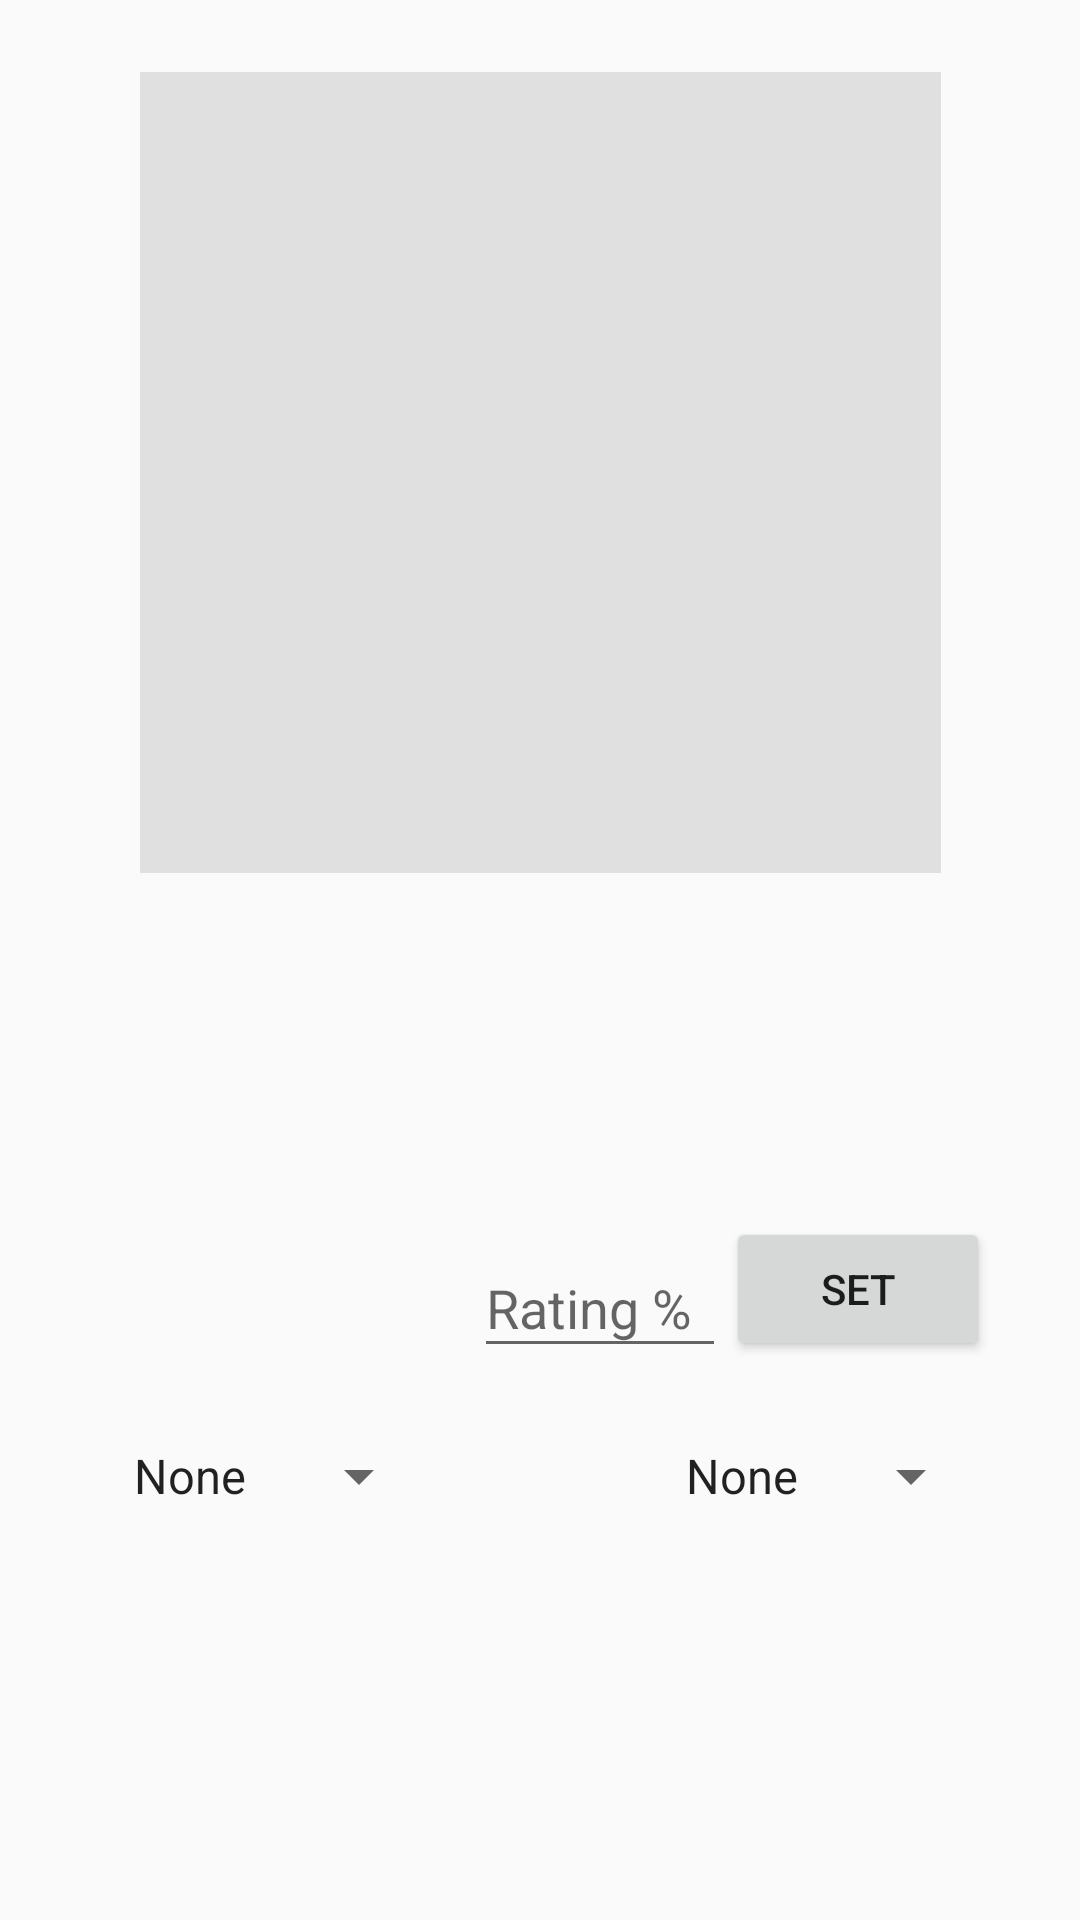

Android layout source for this screen:
<!-- AndroidManifest.xml: application theme AppTheme -->
<!-- res/layout/media_controls.xml -->
<?xml version="1.0" encoding="utf-8"?>
<androidx.constraintlayout.widget.ConstraintLayout
    xmlns:android="http://schemas.android.com/apk/res/android"
    xmlns:app="http://schemas.android.com/apk/res-auto"
    xmlns:tools="http://schemas.android.com/tools"
    android:layout_width="match_parent"
    android:layout_height="match_parent"
    tools:context=".MediaAppControllerActivity">

    <ImageView
        android:id="@+id/media_art"
        android:layout_width="0dp"
        android:layout_height="0dp"
        android:layout_marginTop="24dp"
        android:background="@color/background_grey"
        android:scaleType="centerCrop"
        app:layout_constraintBottom_toTopOf="@+id/media_title"
        app:layout_constraintDimensionRatio="1:1"
        app:layout_constraintTop_toTopOf="parent"
        app:layout_constraintLeft_toLeftOf="parent"
        app:layout_constraintRight_toRightOf="parent"
        tools:ignore="contentDescription"
        tools:src="@drawable/ic_album_black_24dp"
        tools:visibility="visible" />

    <TextView
        android:id="@+id/media_title"
        style="@style/TextAppearance.AppCompat.Large"
        android:layout_width="wrap_content"
        android:layout_height="wrap_content"
        android:layout_marginBottom="8dp"
        android:gravity="center"
        android:paddingTop="16dp"
        android:textStyle="bold"
        app:layout_constraintLeft_toLeftOf="@+id/primaryGuidelineStart"
        app:layout_constraintRight_toLeftOf="@+id/primaryGuidelineEnd"
        app:layout_constraintBottom_toTopOf="@+id/media_artist"
        tools:text="Title" />

    <TextView
        android:id="@+id/media_artist"
        style="@style/TextAppearance.AppCompat.Small"
        android:layout_width="wrap_content"
        android:layout_height="wrap_content"
        android:layout_marginTop="8dp"
        android:gravity="center"
        app:layout_constraintLeft_toLeftOf="@+id/primaryGuidelineStart"
        app:layout_constraintRight_toLeftOf="@+id/primaryGuidelineEnd"
        app:layout_constraintBottom_toTopOf="@+id/media_album"
        tools:text="Artist" />

    <TextView
        android:id="@+id/media_album"
        style="@style/TextAppearance.AppCompat.Medium"
        android:layout_width="wrap_content"
        android:layout_height="wrap_content"
        android:layout_marginTop="8dp"
        android:gravity="center"
        android:paddingBottom="16dp"
        app:layout_constraintLeft_toLeftOf="@+id/primaryGuidelineStart"
        app:layout_constraintRight_toLeftOf="@+id/primaryGuidelineEnd"
        app:layout_constraintBottom_toTopOf="@+id/rating"
        tools:text="Album" />

    <include
        android:id="@+id/rating"
        layout="@layout/media_ratings"
        android:layout_width="wrap_content"
        android:layout_height="wrap_content"
        android:layout_marginBottom="8dp"
        android:layout_marginEnd="8dp"
        android:layout_marginLeft="8dp"
        android:layout_marginRight="8dp"
        android:layout_marginTop="8dp"
        app:layout_constraintLeft_toLeftOf="@+id/primaryGuidelineStart"
        app:layout_constraintBottom_toTopOf="@+id/group_toggle_repeat"
        app:layout_constraintRight_toRightOf="@+id/primaryGuidelineEnd" />

    <ImageButton
        android:id="@+id/action_skip_30s_backward"
        style="@style/AppTheme.MediaControl"
        android:layout_width="wrap_content"
        android:layout_height="wrap_content"
        android:layout_marginBottom="8dp"
        android:contentDescription="@string/action_skip_30s_backward"
        app:layout_constraintBottom_toTopOf="@+id/mediaControlsGuideline"
        app:layout_constraintEnd_toStartOf="@id/centerGuideline"
        app:srcCompat="@drawable/ic_replay_30_black_32dp" />

    <ImageButton
        android:id="@+id/action_skip_30s_forward"
        style="@style/AppTheme.MediaControl"
        android:layout_width="wrap_content"
        android:layout_height="wrap_content"
        android:layout_marginBottom="8dp"
        android:layout_marginStart="8dp"
        android:contentDescription="@string/action_skip_30s_forward"
        app:layout_constraintBottom_toTopOf="@+id/mediaControlsGuideline"
        app:layout_constraintLeft_toLeftOf="@+id/centerGuideline"
        app:layout_constraintStart_toStartOf="@id/centerGuideline"
        app:srcCompat="@drawable/ic_forward_30_black_32dp" />

    <LinearLayout
        android:id="@+id/group_toggle_repeat"
        android:layout_width="wrap_content"
        android:layout_height="wrap_content"
        android:layout_margin="8dp"
        android:gravity="center"
        android:orientation="vertical"
        app:layout_constraintBottom_toTopOf="@+id/mediaControlsGuideline"
        app:layout_constraintEnd_toStartOf="@+id/action_skip_30s_backward"
        app:layout_constraintLeft_toLeftOf="@+id/centerGuideline"
        app:layout_constraintStart_toEndOf="@+id/primaryGuidelineStart">

        <ImageView
            android:id="@+id/repeat_mode_icon"
            style="@style/AppTheme.MediaControl"
            android:layout_width="wrap_content"
            android:layout_height="wrap_content"
            android:contentDescription="@string/action_set_repeat"
            app:srcCompat="@drawable/ic_repeat_black_32dp" />

        <Spinner
            android:id="@+id/repeat_mode"
            android:layout_height="wrap_content"
            android:layout_width="wrap_content"
            android:entries="@array/repeat_modes" />

    </LinearLayout>

    <LinearLayout
        android:id="@+id/group_toggle_shuffle"
        android:layout_width="wrap_content"
        android:layout_height="wrap_content"
        android:layout_margin="8dp"
        android:gravity="center"
        android:orientation="vertical"
        app:layout_constraintBottom_toTopOf="@+id/mediaControlsGuideline"
        app:layout_constraintEnd_toStartOf="@+id/primaryGuidelineEnd"
        app:layout_constraintLeft_toLeftOf="@+id/centerGuideline"
        app:layout_constraintStart_toEndOf="@+id/action_skip_30s_forward">

        <ImageView
            android:id="@+id/shuffle_mode_icon"
            style="@style/AppTheme.MediaControl"
            android:layout_width="wrap_content"
            android:layout_height="wrap_content"
            android:contentDescription="@string/action_set_shuffle"
            app:srcCompat="@drawable/ic_shuffle_toggle_32dp" />

        <Spinner
            android:id="@+id/shuffle_mode"
            android:layout_width="wrap_content"
            android:layout_height="wrap_content"
            android:entries="@array/shuffle_modes" />

    </LinearLayout>

    <ImageButton
        android:id="@+id/action_skip_previous"
        style="@style/AppTheme.MediaControl"
        android:layout_width="wrap_content"
        android:layout_height="wrap_content"
        android:contentDescription="@string/action_skip_previous"
        android:visibility="visible"
        app:layout_constraintTop_toBottomOf="@+id/mediaControlsGuideline"
        app:layout_constraintRight_toLeftOf="@+id/action_fast_rewind"
        app:srcCompat="@drawable/ic_skip_previous_black_32dp" />

    <ImageButton
        android:id="@+id/action_fast_rewind"
        style="@style/AppTheme.MediaControl"
        android:layout_width="wrap_content"
        android:layout_height="wrap_content"
        android:contentDescription="@string/action_fast_rewind"
        app:layout_constraintTop_toBottomOf="@+id/mediaControlsGuideline"
        app:layout_constraintRight_toLeftOf="@+id/action_resume"
        app:srcCompat="@drawable/ic_fast_rewind_black_32dp" />

    <ImageButton
        android:id="@+id/action_resume"
        style="@style/AppTheme.MediaControl"
        android:layout_width="wrap_content"
        android:layout_height="wrap_content"
        android:contentDescription="@string/action_resume"
        app:layout_constraintTop_toBottomOf="@+id/mediaControlsGuideline"
        app:layout_constraintRight_toLeftOf="@+id/action_pause"
        app:srcCompat="@drawable/ic_play_arrow_black_32dp" />

    <ImageButton
        android:id="@+id/action_pause"
        style="@style/AppTheme.MediaControl"
        android:layout_width="wrap_content"
        android:layout_height="wrap_content"
        android:contentDescription="@string/action_pause"
        app:layout_constraintTop_toBottomOf="@+id/mediaControlsGuideline"
        app:layout_constraintLeft_toLeftOf="@+id/centerGuideline"
        app:layout_constraintRight_toLeftOf="@+id/centerGuideline"
        app:srcCompat="@drawable/ic_pause_black_32dp" />

    <ImageButton
        android:id="@+id/action_stop"
        style="@style/AppTheme.MediaControl"
        android:layout_width="wrap_content"
        android:layout_height="wrap_content"
        android:contentDescription="@string/action_stop"
        android:visibility="visible"
        app:layout_constraintTop_toBottomOf="@+id/mediaControlsGuideline"
        app:layout_constraintLeft_toRightOf="@+id/action_pause"
        app:srcCompat="@drawable/ic_stop_black_32dp"
        tools:background="@drawable/bg_unsupported_action" />

    <ImageButton
        android:id="@+id/action_fast_forward"
        style="@style/AppTheme.MediaControl"
        android:layout_width="wrap_content"
        android:layout_height="wrap_content"
        android:contentDescription="@string/action_fast_forward"
        app:layout_constraintTop_toBottomOf="@+id/mediaControlsGuideline"
        app:layout_constraintLeft_toRightOf="@+id/action_stop"
        app:srcCompat="@drawable/ic_fast_forward_black_32dp" />

    <ImageButton
        android:id="@+id/action_skip_next"
        style="@style/AppTheme.MediaControl"
        android:layout_width="wrap_content"
        android:layout_height="wrap_content"
        android:contentDescription="@string/action_skip_next"
        app:layout_constraintTop_toBottomOf="@+id/mediaControlsGuideline"
        app:layout_constraintLeft_toRightOf="@+id/action_fast_forward"
        app:srcCompat="@drawable/ic_skip_next_black_32dp" />

    <androidx.constraintlayout.widget.Guideline
        android:id="@+id/centerGuideline"
        android:layout_width="wrap_content"
        android:layout_height="wrap_content"
        android:orientation="vertical"
        app:layout_constraintGuide_percent="0.5"
        app:layout_constraintTop_toTopOf="@+id/mediaControlsGuideline" />

    <androidx.constraintlayout.widget.Guideline
        android:id="@+id/mediaControlsGuideline"
        android:layout_width="wrap_content"
        android:layout_height="wrap_content"
        android:orientation="horizontal"
        app:layout_constraintGuide_percent="0.8" />

    <androidx.constraintlayout.widget.Guideline
        android:id="@+id/primaryGuidelineStart"
        android:layout_width="wrap_content"
        android:layout_height="wrap_content"
        android:orientation="vertical"
        app:layout_constraintGuide_begin="16dp" />

    <androidx.constraintlayout.widget.Guideline
        android:id="@+id/primaryGuidelineEnd"
        android:layout_width="wrap_content"
        android:layout_height="wrap_content"
        android:orientation="vertical"
        app:layout_constraintGuide_end="16dp" />

</androidx.constraintlayout.widget.ConstraintLayout>
<!-- res/layout/media_ratings.xml (included above) -->
<?xml version="1.0" encoding="utf-8"?>
<LinearLayout xmlns:android="http://schemas.android.com/apk/res/android"
    xmlns:app="http://schemas.android.com/apk/res-auto"
    android:layout_width="match_parent"
    android:layout_height="match_parent"
    android:gravity="center"
    android:orientation="horizontal">

    <ImageButton
        android:id="@+id/rating_thumb_up"
        style="@style/AppTheme.MediaControl"
        android:layout_width="wrap_content"
        android:layout_height="wrap_content"
        android:contentDescription="@string/rating_thumb_up"
        app:srcCompat="@drawable/ic_thumb_up_black_32dp" />

    <ImageButton
        android:id="@+id/rating_thumb_down"
        style="@style/AppTheme.MediaControl"
        android:layout_width="wrap_content"
        android:layout_height="wrap_content"
        android:contentDescription="@string/rating_thumb_down"
        app:srcCompat="@drawable/ic_thumb_down_black_32dp" />

    <ImageButton
        android:id="@+id/rating_heart"
        style="@style/AppTheme.MediaControl"
        android:layout_width="wrap_content"
        android:layout_height="wrap_content"
        android:contentDescription="@string/rating_heart"
        app:srcCompat="@drawable/ic_heart_black_32dp" />

    <ImageButton
        android:id="@+id/rating_star_1"
        style="@style/AppTheme.MediaControl"
        android:layout_width="wrap_content"
        android:layout_height="wrap_content"
        android:contentDescription="@string/rating_star_1"
        app:srcCompat="@drawable/ic_star_black_32dp" />

    <ImageButton
        android:id="@+id/rating_star_2"
        style="@style/AppTheme.MediaControl"
        android:layout_width="wrap_content"
        android:layout_height="wrap_content"
        android:contentDescription="@string/rating_star_2"
        app:srcCompat="@drawable/ic_star_black_32dp" />

    <ImageButton
        android:id="@+id/rating_star_3"
        style="@style/AppTheme.MediaControl"
        android:layout_width="wrap_content"
        android:layout_height="wrap_content"
        android:contentDescription="@string/rating_star_3"
        app:srcCompat="@drawable/ic_star_black_32dp" />

    <ImageButton
        android:id="@+id/rating_star_4"
        style="@style/AppTheme.MediaControl"
        android:layout_width="wrap_content"
        android:layout_height="wrap_content"
        android:contentDescription="@string/rating_star_4"
        app:srcCompat="@drawable/ic_star_black_32dp" />

    <ImageButton
        android:id="@+id/rating_star_5"
        style="@style/AppTheme.MediaControl"
        android:layout_width="wrap_content"
        android:layout_height="wrap_content"
        android:contentDescription="@string/rating_star_5"
        app:srcCompat="@drawable/ic_star_black_32dp" />

    <com.google.android.material.textfield.TextInputLayout
        android:id="@+id/rating_percentage"
        android:layout_width="wrap_content"
        android:layout_height="wrap_content">

        <EditText
            android:layout_width="wrap_content"
            android:layout_height="wrap_content"
            android:hint="@string/rating_percentage"
            android:maxEms="6"
            android:minEms="4" />

    </com.google.android.material.textfield.TextInputLayout>

    <Button
        android:id="@+id/rating_percentage_set"
        android:layout_width="wrap_content"
        android:layout_height="wrap_content"
        android:text="@string/rating_set_percentage" />

</LinearLayout>
<!-- resources referenced by this layout -->
<resources>
  <string-array name="repeat_modes">
          <item>None</item>
          <item>One</item>
          <item>Group</item>
          <item>All</item>
      </string-array>
  <string-array name="shuffle_modes">
          <item>None</item>
          <item>Group</item>
          <item>All</item>
      </string-array>
  <color name="background_grey">#e0e0e0</color>
  <string name="action_fast_forward">Fast forward</string>
  <string name="action_fast_rewind">Rewind</string>
  <string name="action_pause">Pause</string>
  <string name="action_resume">Resume</string>
  <string name="action_set_repeat">Set repeat mode</string>
  <string name="action_set_shuffle">Set shuffle mode</string>
  <string name="action_skip_30s_backward">Skip back 30s</string>
  <string name="action_skip_30s_forward">Skip 30s</string>
  <string name="action_skip_next">Next</string>
  <string name="action_skip_previous">Previous</string>
  <string name="action_stop">Stop</string>
  <string name="rating_heart">Heart</string>
  <string name="rating_percentage">Rating %</string>
  <string name="rating_set_percentage">Set</string>
  <string name="rating_star_1">1 star</string>
  <string name="rating_star_2">2 stars</string>
  <string name="rating_star_3">3 stars</string>
  <string name="rating_star_4">4 stars</string>
  <string name="rating_star_5">5 stars</string>
  <string name="rating_thumb_down">Thumb Down</string>
  <string name="rating_thumb_up">Thumb Up</string>
  <style name="AppTheme.MediaControl">
          <item name="android:background">?attr/selectableItemBackgroundBorderless</item>
          <item name="android:padding">@dimen/control_padding</item>
          <item name="android:tint">@color/colorPrimary</item>
      </style>
  <style name="AppTheme" parent="Theme.AppCompat.Light.DarkActionBar">
          
          <item name="colorPrimary">@color/colorPrimary</item>
          <item name="colorPrimaryDark">@color/colorPrimaryDark</item>
          <item name="colorAccent">@color/colorAccent</item>
  
          <item name="windowActionBar">false</item>
          <item name="windowNoTitle">true</item>
      </style>
  <dimen name="control_padding">8dp</dimen>
  <color name="colorPrimary">#3f51b5</color>
  <color name="colorPrimaryDark">#303f9f</color>
  <color name="colorAccent">#ff4081</color>
</resources>
